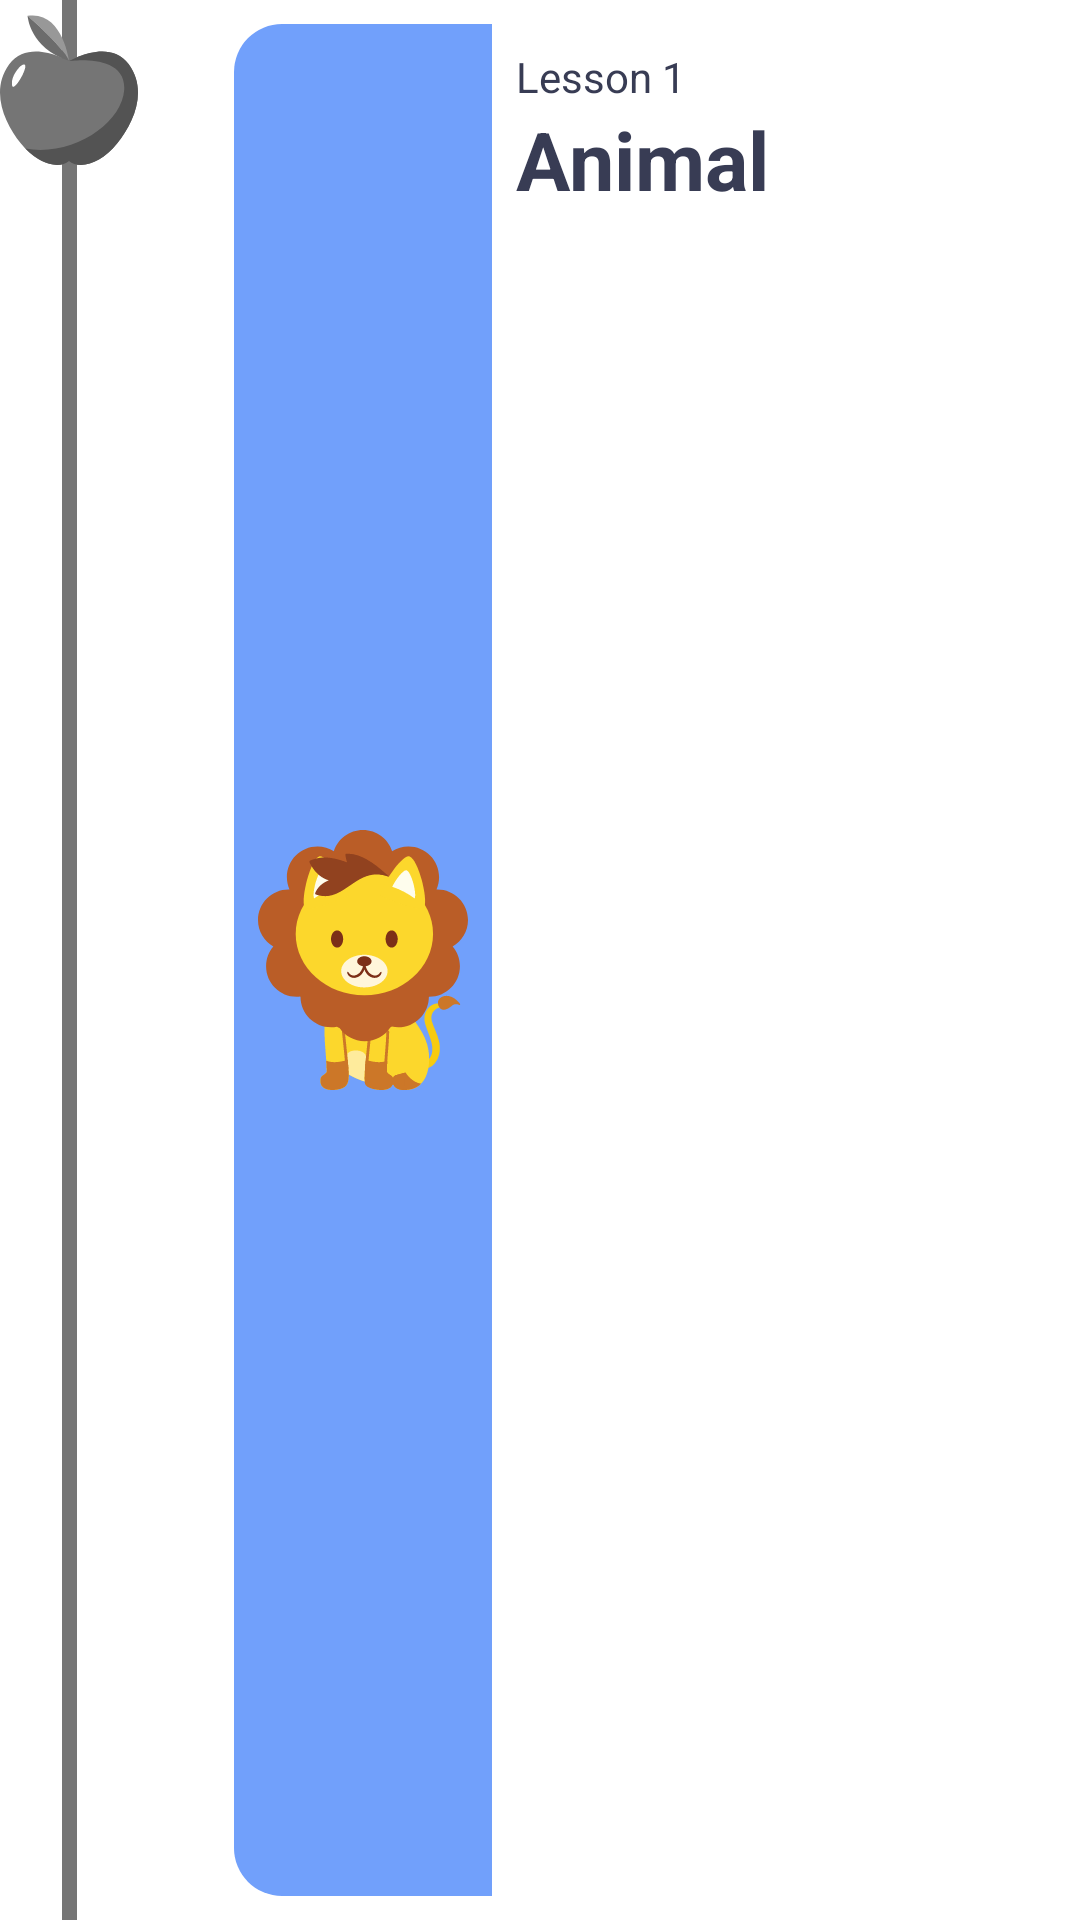

Layout XML and referenced resources for this Android screen:
<!-- AndroidManifest.xml: application theme Theme.EnglishForKids -->
<!-- res/layout/custom_category_item.xml -->
<?xml version="1.0" encoding="utf-8"?>
<androidx.constraintlayout.widget.ConstraintLayout xmlns:android="http://schemas.android.com/apk/res/android"
    xmlns:app="http://schemas.android.com/apk/res-auto"
    android:layout_width="match_parent"
    android:layout_height="100dp">

    <ImageView
        android:id="@+id/category_apple_icon"
        android:layout_width="wrap_content"
        android:layout_height="wrap_content"
        android:elevation="2dp"
        android:src="@drawable/ic_apple"
        app:layout_constraintStart_toStartOf="parent"
        app:layout_constraintTop_toTopOf="parent" />

    <ImageView
        android:id="@+id/category_apple_stick_without_top"
        android:layout_width="5dp"
        android:layout_height="match_parent"
        android:layout_marginTop="24dp"
        android:scaleType="fitXY"
        android:src="#757575"
        android:visibility="gone"
        app:layout_constraintBottom_toBottomOf="parent"
        app:layout_constraintEnd_toEndOf="@+id/category_apple_icon"
        app:layout_constraintStart_toStartOf="@+id/category_apple_icon"
        app:layout_constraintTop_toTopOf="parent" />

    <ImageView
        android:id="@+id/category_apple_stick"
        android:layout_width="5dp"
        android:layout_height="match_parent"
        android:scaleType="fitXY"
        android:src="#757575"
        app:layout_constraintBottom_toBottomOf="parent"
        app:layout_constraintEnd_toEndOf="@+id/category_apple_icon"
        app:layout_constraintStart_toStartOf="@+id/category_apple_icon"
        app:layout_constraintTop_toTopOf="parent" />

    <FrameLayout
        android:id="@+id/category_card_frame_layout"
        android:layout_width="86dp"
        android:layout_height="match_parent"
        android:layout_marginStart="32dp"
        android:layout_marginTop="8dp"
        android:layout_marginBottom="8dp"
        app:layout_constraintBottom_toBottomOf="parent"
        app:layout_constraintStart_toEndOf="@+id/category_apple_icon"
        app:layout_constraintTop_toTopOf="parent">

        <ImageView
            android:id="@+id/category_card_icon"
            android:layout_width="match_parent"
            android:layout_height="match_parent"
            android:background="@drawable/custom_category_radius_background"
            android:padding="8dp"
            android:src="@drawable/ic_category_test" />
    </FrameLayout>

    <androidx.constraintlayout.widget.ConstraintLayout
        android:layout_width="0dp"
        android:layout_height="match_parent"
        app:layout_constraintBottom_toBottomOf="parent"
        app:layout_constraintEnd_toEndOf="parent"
        android:layout_marginTop="8dp"
        android:layout_marginBottom="8dp"
        android:background="@color/white"
        app:layout_constraintStart_toEndOf="@+id/category_card_frame_layout"
        app:layout_constraintTop_toTopOf="parent">

        <TextView
            android:id="@+id/category_lesson_number_text"
            android:layout_width="0dp"
            android:layout_height="wrap_content"
            android:layout_marginStart="8dp"
            android:layout_marginTop="8dp"
            android:text="@string/test_lesson_1_string"
            android:textColor="@color/text_color"
            app:layout_constraintEnd_toEndOf="parent"
            app:layout_constraintStart_toStartOf="parent"
            app:layout_constraintTop_toTopOf="parent" />

        <TextView
            android:id="@+id/category_lesson_name_text"
            android:layout_width="0dp"
            android:layout_height="wrap_content"
            android:text="@string/text_category_name"
            android:textColor="@color/text_color"
            android:textSize="27sp"
            android:textStyle="bold"
            app:layout_constraintEnd_toEndOf="parent"
            app:layout_constraintStart_toStartOf="@+id/category_lesson_number_text"
            app:layout_constraintTop_toBottomOf="@+id/category_lesson_number_text" />

        <RatingBar
            style="@style/Widget.AppCompat.RatingBar.Small"
            android:layout_width="wrap_content"
            android:layout_height="0dp"
            android:numStars="3"
            android:rating="2.5"
            app:layout_constraintBottom_toBottomOf="parent"
            app:layout_constraintStart_toStartOf="@+id/category_lesson_name_text"
            app:layout_constraintTop_toBottomOf="@+id/category_lesson_name_text" />

    </androidx.constraintlayout.widget.ConstraintLayout>




</androidx.constraintlayout.widget.ConstraintLayout>
<!-- resources referenced by this layout -->
<resources>
  <color name="text_color">#383C54</color>
  <color name="white">#FFFFFFFF</color>
  <!-- drawable custom_category_radius_background (drawable) -->
  <?xml version="1.0" encoding="utf-8"?>
  <shape xmlns:android="http://schemas.android.com/apk/res/android">
      <corners
          android:bottomLeftRadius="16dp"
          android:topLeftRadius="16dp" />
      <solid android:color="@color/light_blue"/>
  </shape>
  <!-- drawable ic_apple (drawable) -->
  <vector xmlns:android="http://schemas.android.com/apk/res/android"
      android:width="46dp"
      android:height="55dp"
      android:viewportWidth="46"
      android:viewportHeight="55">
    <path
        android:pathData="M42.926,21.435C36.396,12.42 23,20.361 23,20.361C23,20.361 9.604,12.42 3.074,21.435C-3.457,30.45 1.654,41.221 6.979,47.856C12.303,54.491 19.427,56.696 23,53.662C26.573,56.696 33.697,54.491 39.021,47.856C44.346,41.221 49.457,30.45 42.926,21.435Z"
        android:fillColor="#757575"/>
    <path
        android:pathData="M23,53.662C26.573,56.696 33.697,54.491 39.021,47.856C44.346,41.221 49.457,30.45 42.926,21.435C36.396,12.42 23,20.361 23,20.361C23,20.361 42.252,17.525 41.403,30.006C40.648,41.086 24.355,52.311 8.459,49.541C13.559,54.845 19.749,56.423 23,53.662Z"
        android:fillColor="#535353"/>
    <path
        android:pathData="M9.2,5.276C20.861,3.445 23.018,20.308 23.018,20.308C20.809,15.326 9.2,5.276 9.2,5.276Z"
        android:fillColor="#989898"/>
    <path
        android:pathData="M9.2,5.276C9.2,5.276 20.809,15.326 23.018,20.308C9.783,16.054 9.2,5.276 9.2,5.276Z"
        android:fillColor="#6C6C6C"/>
    <path
        android:pathData="M4.415,28.944C4.218,28.944 4.076,28.785 4.017,28.423C3.488,25.201 6.836,22.042 6.836,22.042C7.38,21.66 7.768,21.493 8.028,21.493C8.897,21.493 8.333,23.356 7.382,25.218C6.431,27.081 5.093,28.944 4.415,28.944Z"
        android:fillColor="#ffffff"/>
  </vector>
  <!-- drawable ic_category_test: vector/xml drawable (drawable, 12627 chars, omitted) -->
  <string name="test_lesson_1_string">Lesson 1</string>
  <string name="text_category_name">Animal</string>
  <style name="Theme.EnglishForKids" parent="Theme.MaterialComponents.DayNight.NoActionBar">
          
          <item name="colorPrimary">@color/purple_500</item>
          <item name="colorPrimaryVariant">#67B3E5</item>
          <item name="colorOnPrimary">@color/white</item>
          
          <item name="colorSecondary">@color/teal_200</item>
          <item name="colorSecondaryVariant">@color/teal_700</item>
          <item name="colorOnSecondary">@color/black</item>
          
          <item name="android:statusBarColor" tools:targetApi="l">?attr/colorPrimaryVariant</item>
          
      </style>
  <color name="light_blue">#71A0FB</color>
  <color name="purple_500">#FF6200EE</color>
  <color name="teal_200">#FF03DAC5</color>
  <color name="teal_700">#FF018786</color>
  <color name="black">#FF000000</color>
</resources>
